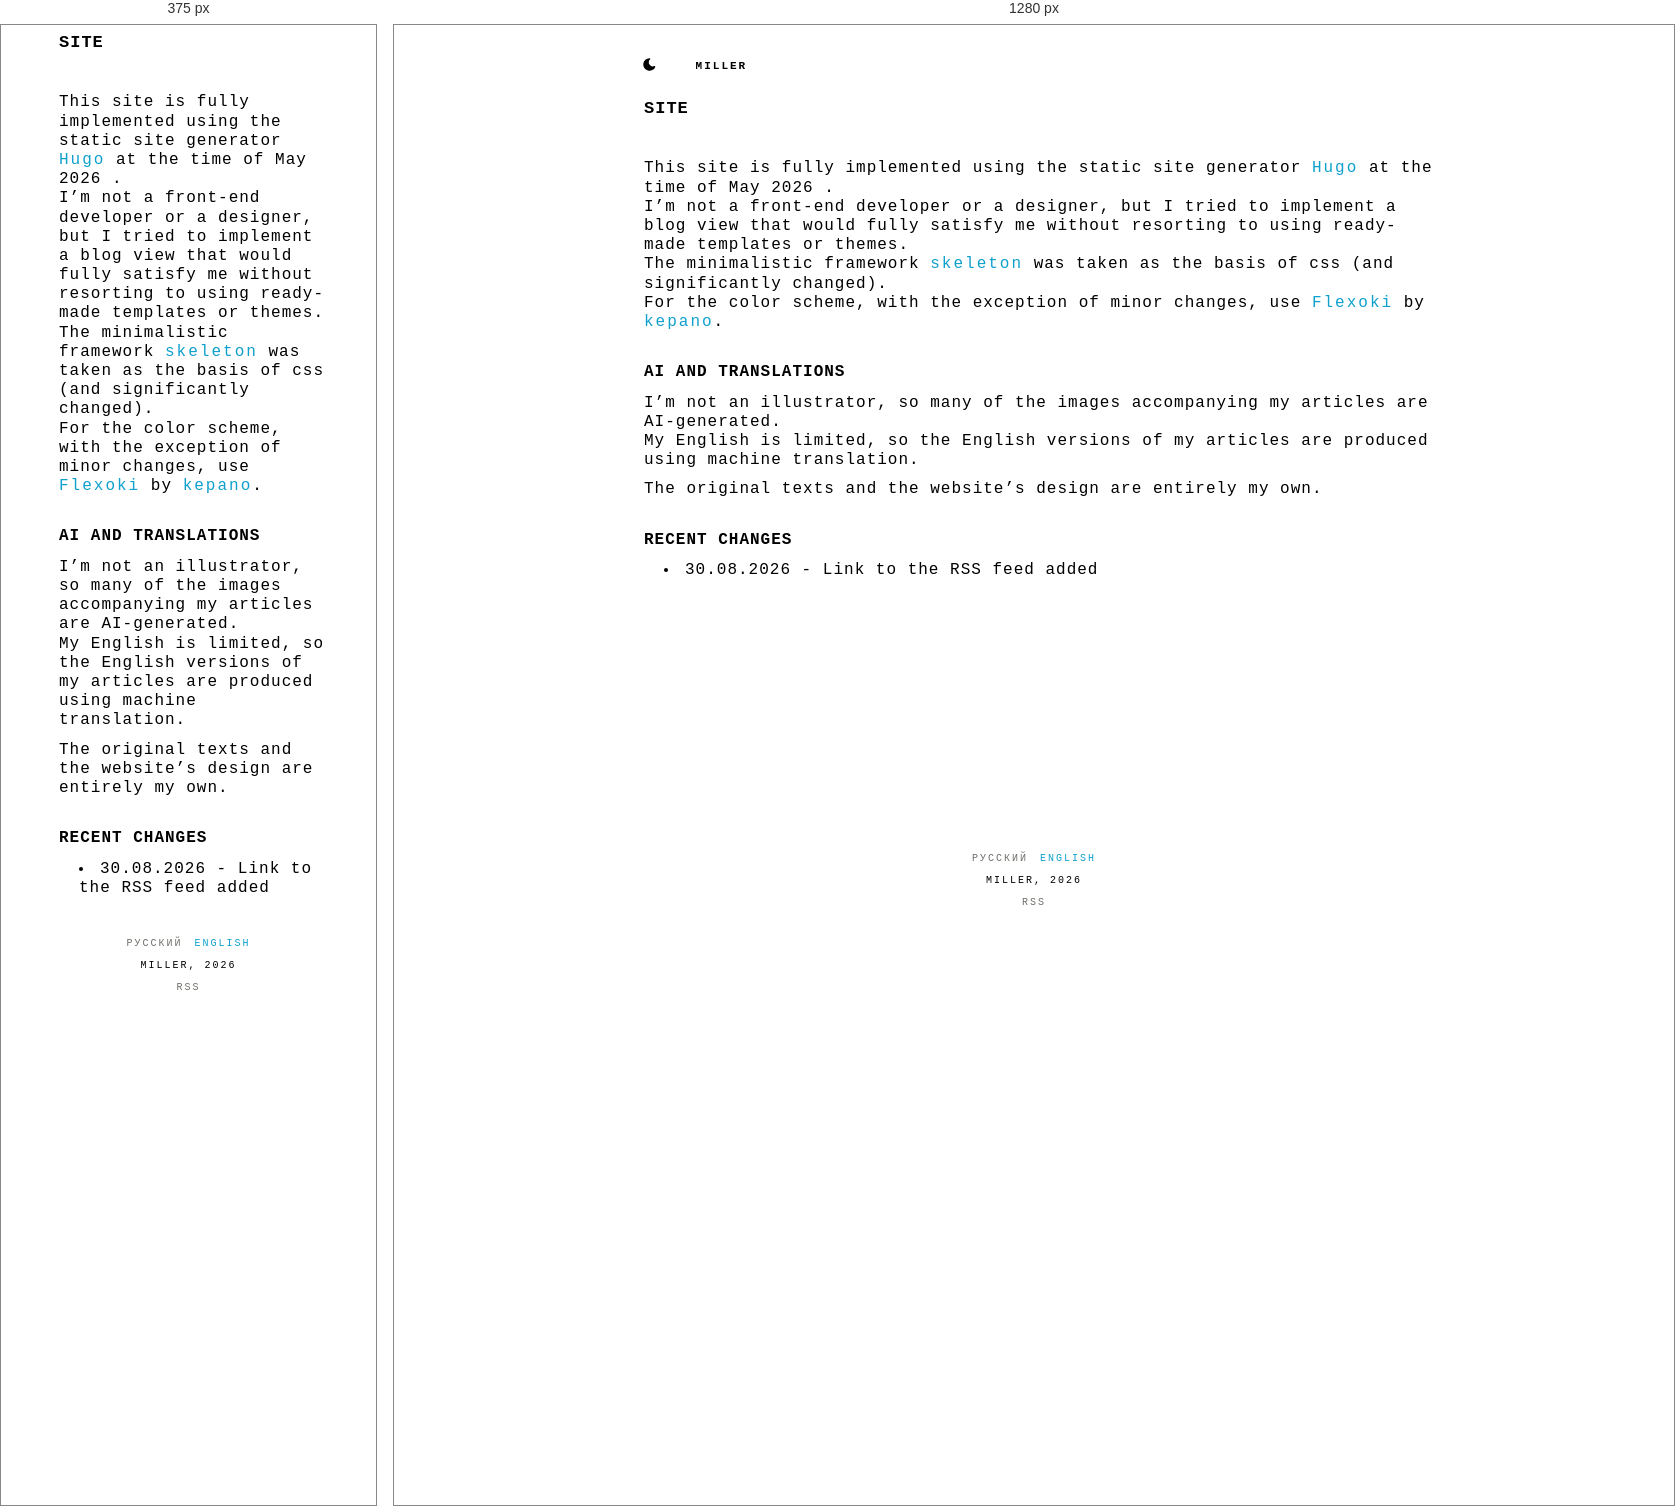
Rendered at 375 px and 1280 px, left to right.

<!-- file: index.html -->
<!DOCTYPE html>

<html lang="en-US"><head> 

    <meta charset="utf-8" />

    <meta name="viewport" content="width=device-width, initial-scale=1, viewport-fit=cover"/>

    
    
    <title>MILLER — Site</title>


    
    


    
        
    



    <meta name="description" content="This site is fully implemented using the static site generator Hugo at the time of May 2026 .
I&rsquo;m not a front-end developer or a designer, but I tried to implement a blog view that would fully satisfy me without resorting to using ready-made templates or themes.
The minimalistic framework skeleton was taken as the basis of css (and significantly changed).
For the color scheme, with the exception of minor changes, use Flexoki by kepano.
">


    <meta property="og:title" content="Site">
<meta property="og:description" content="This site is fully implemented using the static site generator Hugo at the time of May 2026 .
I&rsquo;m not a front-end developer or a designer, but I tried to implement a blog view that would fully satisfy me without resorting to using ready-made templates or themes.
The minimalistic framework skeleton was taken as the basis of css (and significantly changed).
For the color scheme, with the exception of minor changes, use Flexoki by kepano.
">
<meta property="og:type" content="website">
<meta property="og:url" content="https://mllr.blog/en/site/">
<meta property="og:site_name" content="MILLER">
<meta property="og:locale" content="en_US">
    <meta
        property="og:locale:alternate"
        content="ru_RU">
    <meta property="og:image" content="https://mllr.blog/images/og-default.png">
    <meta property="og:image:alt" content="Site">

    <link rel="preconnect" href="https://fonts.googleapis.com">
    <link rel="preconnect" href="https://fonts.gstatic.com" crossorigin>
    <link rel="stylesheet" href="https://fonts.googleapis.com/css2?family=PT+Mono&family=Ubuntu+Mono:ital,wght@0,400;0,700;1,400;1,700&display=swap">

    
    <link rel="canonical" href="https://mllr.blog/en/site/">


    <link rel="alternate" hreflang="ru-RU"  href="https://mllr.blog/ru/site/">

    <link rel="alternate" hreflang="en-US"  href="https://mllr.blog/en/site/">


    <link rel="stylesheet" href="/css/skeleton.css" />
    <link rel="stylesheet" href="/css/flexoki.css" />
    <link rel="stylesheet" href="/css/article.css" />
    <link rel="stylesheet" href="/css/navbar.css" />
    <link rel="stylesheet" href="/css/switches.css" />

    <link rel="icon" href="/favicon.svg" type="image/svg+xml">

    

</head><body>
        <div class="container"><header>
    <script src="/js/theme-init.js"></script>
    <nav class="navbar">
        <div class="container">
            <div class="row">
    <div class="twelve columns navbar-line pl-2">
        <ul class="navbar-list">
            <li class="navbar-theme-toggle">
                <button id="theme-toggle" class="toggle-button" aria-label="Toggle theme">
                    <svg xmlns="http://www.w3.org/2000/svg" id="sun" width="24" height="24" viewBox="0 0 24 24" fill="currentColor" class="icon-lg">
                        <path stroke="none" d="M0 0h24v24H0z" fill="none" />
                        <path d="M12 19a1 1 0 0 1 .993 .883l.007 .117v1a1 1 0 0 1 -1.993 .117l-.007 -.117v-1a1 1 0 0 1 1 -1z" />
                        <path d="M18.313 16.91l.094 .083l.7 .7a1 1 0 0 1 -1.32 1.497l-.094 -.083l-.7 -.7a1 1 0 0 1 1.218 -1.567l.102 .07z" />
                        <path d="M7.007 16.993a1 1 0 0 1 .083 1.32l-.083 .094l-.7 .7a1 1 0 0 1 -1.497 -1.32l.083 -.094l.7 -.7a1 1 0 0 1 1.414 0z" />
                        <path d="M4 11a1 1 0 0 1 .117 1.993l-.117 .007h-1a1 1 0 0 1 -.117 -1.993l.117 -.007h1z" />
                        <path d="M21 11a1 1 0 0 1 .117 1.993l-.117 .007h-1a1 1 0 0 1 -.117 -1.993l.117 -.007h1z" />
                        <path d="M6.213 4.81l.094 .083l.7 .7a1 1 0 0 1 -1.32 1.497l-.094 -.083l-.7 -.7a1 1 0 0 1 1.217 -1.567l.102 .07z" />
                        <path d="M19.107 4.893a1 1 0 0 1 .083 1.32l-.083 .094l-.7 .7a1 1 0 0 1 -1.497 -1.32l.083 -.094l.7 -.7a1 1 0 0 1 1.414 0z" />
                        <path d="M12 2a1 1 0 0 1 .993 .883l.007 .117v1a1 1 0 0 1 -1.993 .117l-.007 -.117v-1a1 1 0 0 1 1 -1z" />
                        <path d="M12 7a5 5 0 1 1 -4.995 5.217l-.005 -.217l.005 -.217a5 5 0 0 1 4.995 -4.783z" />
                    </svg>
                    
                    <svg xmlns="http://www.w3.org/2000/svg" id="moon" width="24" height="24" viewBox="0 0 24 24" fill="currentColor" class="icon-lg">
                        <path stroke="none" d="M0 0h24v24H0z" fill="none" />
                        <path d="M12 1.992a10 10 0 1 0 9.236 13.838c.341 -.82 -.476 -1.644 -1.298 -1.31a6.5 6.5 0 0 1 -6.864 -10.787l.077 -.08c.551 -.63 .113 -1.653 -.758 -1.653h-.266l-.068 -.006l-.06 -.002z" />
                    </svg>
                </button>
            </li>

            <li class="navbar-item">
                <p class="navbar-link" style="color: transparent;">:</p>
            </li>

            
            

            
                <li class="navbar-item">
                    <a href="/en/" class="navbar-link">MILLER</a>
                </li>
            

            
            
    </div>
</div>
            <div class="navbar-burger">
    <input id="menu-toggle" type="checkbox" />
    <label class="menu-btn" for="menu-toggle">
      <span></span>
    </label>
    <ul class="menu-box">
        <li>
            <a href="/" title="home" class="menu-item"> MILLER </a>
        </li>

        
        

        
        

        
                <li>
                    <p class="menu-item">Site</p>
                </li>
            
        

        <ul class="navbar-list">
            <li class="navbar-theme-toggle">
                <button id="theme-toggle-burger" class="navbar-link toggle-button" aria-label="Toggle theme">
                    <svg id="sun" width="12" height="12" xmlns="http://www.w3.org/2000/svg" width="12" height="12" viewBox="0 0 512 512">
                        <path fill="currentcolor" d="M256 159.1c-53.02.0-95.1 42.98-95.1 95.1s41.2 96.9 95.1 96.9 95.1-42.98 95.1-95.1S309 159.1 256 159.1zM509.3 347l-63.2-91.9 63.15-91.01c6.332-9.125 1.104-21.74-9.826-23.72l-109-19.7-19.7-109c-1.975-10.93-14.59-16.16-23.72-9.824L256 65.89 164.1 2.736c-9.125-6.332-21.74-1.107-23.72 9.824L121.6 121.6 12.56 141.3C1.633 143.2-3.596 155.9 2.736 164.1L65.89 256 2.74 347.01c-6.332 9.125-1.105 21.74 9.824 23.72l109 19.7 19.7 109c1.975 10.93 14.59 16.16 23.72 9.824L256 446.1l91.01 63.15c9.127 6.334 21.75 1.107 23.72-9.822l19.7-109 109-19.7C510.4 368.8 515.6 356.1 509.3 347zM256 383.1c-70.69.0-127.1-57.31-127.1-127.1.0-70.69 57.31-127.1 127.1-127.1S383.1 186.2 383.1 256c0 70.7-56.4 127.1-127.1 127.1z"></path></svg>

                    <svg id="moon" width="12" height="12" xmlns="http://www.w3.org/2000/svg" viewBox="0 0 512 512">
                        <path fill="currentcolor" d="M32 256C32 132.2 132.3 32 255.8 32c11.36.0 29.7 1.668 40.9 3.746 9.616 1.777 11.75 14.63 3.279 19.44C245 86.5 211.2 144.6 211.2 207.8c0 109.7 99.71 193 208.3 172.3 9.561-1.805 16.28 9.324 10.11 16.95C387.9 448.6 324.8 480 255.8 480 132.1 480 32 379.6 32 256z"></path></svg>
                </button>
            </li>
        </ul>
    </ul>
</div>
        </div>
    </nav>
</header></div>
        <div class="main container">
            <main id="content">
    <article>
        <div class="container article-section">
            
            

<div class="row">
    <div class="twelve columns">
        <div class="row navbar-row pl-5">
            <div class="twelve columns">
                <h1 class="tx-2 ffg">Site</h1>
            </div>
            
        </div>
        <div class="row">
            <div class="twelve columns u-spacer line bottom top"> </div>
        </div>
    </div>
</div>
            <div class="row">
                <div class="twelve columns text uppercase faint ffg tx-3">
                    <div class="u-pull-right">
                        
                    </div>
                </div>
            </div>
            <div class="row u-spacer empty"></div>
            <div class="row">
                
            </div>
            <div class="row">
                <div class="twelve columns article-content pl-5">
                    <p>This site is fully implemented using the static site generator <a href="https://gohugo.io">Hugo</a> at the time of May 2026 .<br>
I&rsquo;m not a front-end developer or a designer, but I tried to implement a blog view that would fully satisfy me without resorting to
using ready-made templates or themes.<br>
The minimalistic framework <a href="https://stephango.com">skeleton</a> was taken as the basis of css (and significantly changed).<br>
For the color scheme, with the exception of minor changes, use <a href="https://stephango.com/flexoki">Flexoki</a> by <a href="https://stephango.com">kepano</a>.</p>
<h4 id="ai-and-translations">AI and translations</h4>
<p>I’m not an illustrator, so many of the images accompanying my articles are AI-generated.<br>
My English is limited, so the English versions of my articles are produced using machine translation.</p>
<p>The original texts and the website’s design are entirely my own.</p>
<h4 id="recent-changes">Recent changes</h4>
<ul>
<li><code>30.08.2026</code> - Link to the RSS feed added</li>
</ul>

                </div>
            </div>
            
        </div>
    </article>

            </main>
            <div class="block container"><footer>
    <div class="row u-spacer empty"></div>
    <div class="container row">
        <div class="twelve columns u-spacer line bottom-2"> </div>
        <div class="row">
            <div class="twelve columns text uppercase center faint ffg tx-3">
            
                <a href="/ru/site/"
                    data-language="ru"
                    hreflang="ru-RU"
                    class="link language ">
                        Русский
                </a>
            
                <a href="/en/site/"
                    data-language="en"
                    hreflang="en-US"
                    class="link language active">
                        English
                </a>
            
            </div>
        </div>
        <div class="row">
            <div class="twelve columns text uppercase center faint ffg tx-3">
                <p>Miller, 2026</p>
            </div>
        </div>
        <div class="row">
            <div class="twelve columns text uppercase center faint ffg tx-3">
                
                    <a href="/en/index.xml" type="application/rss&#43;xml" class="link language">
                        RSS
                    </a>
                
            </div>
        </div>
    </div>
    <script src="/js/theme-toggle.js"></script>
</footer>
</div>
        </div>
    </body>
</html>


/* @media block from skeleton.css */
@media (min-width: 400px) {
  .container {
    width: 85%;
    padding: 0; }
  }

/* @media block from skeleton.css */
@media (min-width: 550px) {
  .container {
    width: 80%;
  }

  .column,
  .columns {
    margin-left: 4%;
  }

  .column:first-child,
  .columns:first-child {
    margin-left: 0;
  }

  .one.column,
  .one.columns                    { width: 4.66666666667%; }
  .two.columns                    { width: 13.3333333333%; }
  .three.columns                  { width: 22%;            }
  .four.columns                   { width: 30.6666666667%; }
  .five.columns                   { width: 39.3333333333%; }
  .six.columns                    { width: 48%;            }
  .seven.columns                  { width: 56.6666666667%; }
  .eight.columns                  { width: 65.3333333333%; }
  .nine.columns                   { width: 74.0%;          }
  .ten.columns                    { width: 82.6666666667%; }
  .eleven.columns                 { width: 91.3333333333%; }
  .twelve.columns                 { width: 100%; margin-left: 0; }

  .one-third.column               { width: 30.6666666667%; }
  .two-thirds.column              { width: 65.3333333333%; }

  .one-half.column                { width: 48%; }

  .offset-by-one.column,
  .offset-by-one.columns          { margin-left: 8.66666666667%; }
  .offset-by-two.column,
  .offset-by-two.columns          { margin-left: 17.3333333333%; }
  .offset-by-three.column,
  .offset-by-three.columns        { margin-left: 26%;            }
  .offset-by-four.column,
  .offset-by-four.columns         { margin-left: 34.6666666667%; }
  .offset-by-five.column,
  .offset-by-five.columns         { margin-left: 43.3333333333%; }
  .offset-by-six.column,
  .offset-by-six.columns          { margin-left: 52%;            }
  .offset-by-seven.column,
  .offset-by-seven.columns        { margin-left: 60.6666666667%; }
  .offset-by-eight.column,
  .offset-by-eight.columns        { margin-left: 69.3333333333%; }
  .offset-by-nine.column,
  .offset-by-nine.columns         { margin-left: 78.0%;          }
  .offset-by-ten.column,
  .offset-by-ten.columns          { margin-left: 86.6666666667%; }
  .offset-by-eleven.column,
  .offset-by-eleven.columns       { margin-left: 95.3333333333%; }

  .offset-by-one-third.column,
  .offset-by-one-third.columns    { margin-left: 34.6666666667%; }
  .offset-by-two-thirds.column,
  .offset-by-two-thirds.columns   { margin-left: 69.3333333333%; }

  .offset-by-one-half.column,
  .offset-by-one-half.columns     { margin-left: 52%; }

}

/* @media block from skeleton.css */
@media(min-width: 550px)
{
  .link.content {
    font-size: 1.2rem;
    color: var(--flexoki-tx-2);
    transition: color 0.2s;
    text-transform: uppercase;
    font-weight: 400;
    letter-spacing: .1rem;
    text-decoration: none;
    display: block;
  }
}

/* @media block from skeleton.css */
@media (min-width: 400px) {}

/* @media block from skeleton.css */
@media (min-width: 550px) {}

/* @media block from skeleton.css */
@media (min-width: 750px) {}

/* @media block from skeleton.css */
@media (min-width: 1000px) {}

/* @media block from skeleton.css */
@media (min-width: 1200px) {}

/* @media block from navbar.css */
@media(min-width: 550px)
{
    .navbar-burger {
        display: none;
    }

    .navbar-line {
        display: block;
    }
}